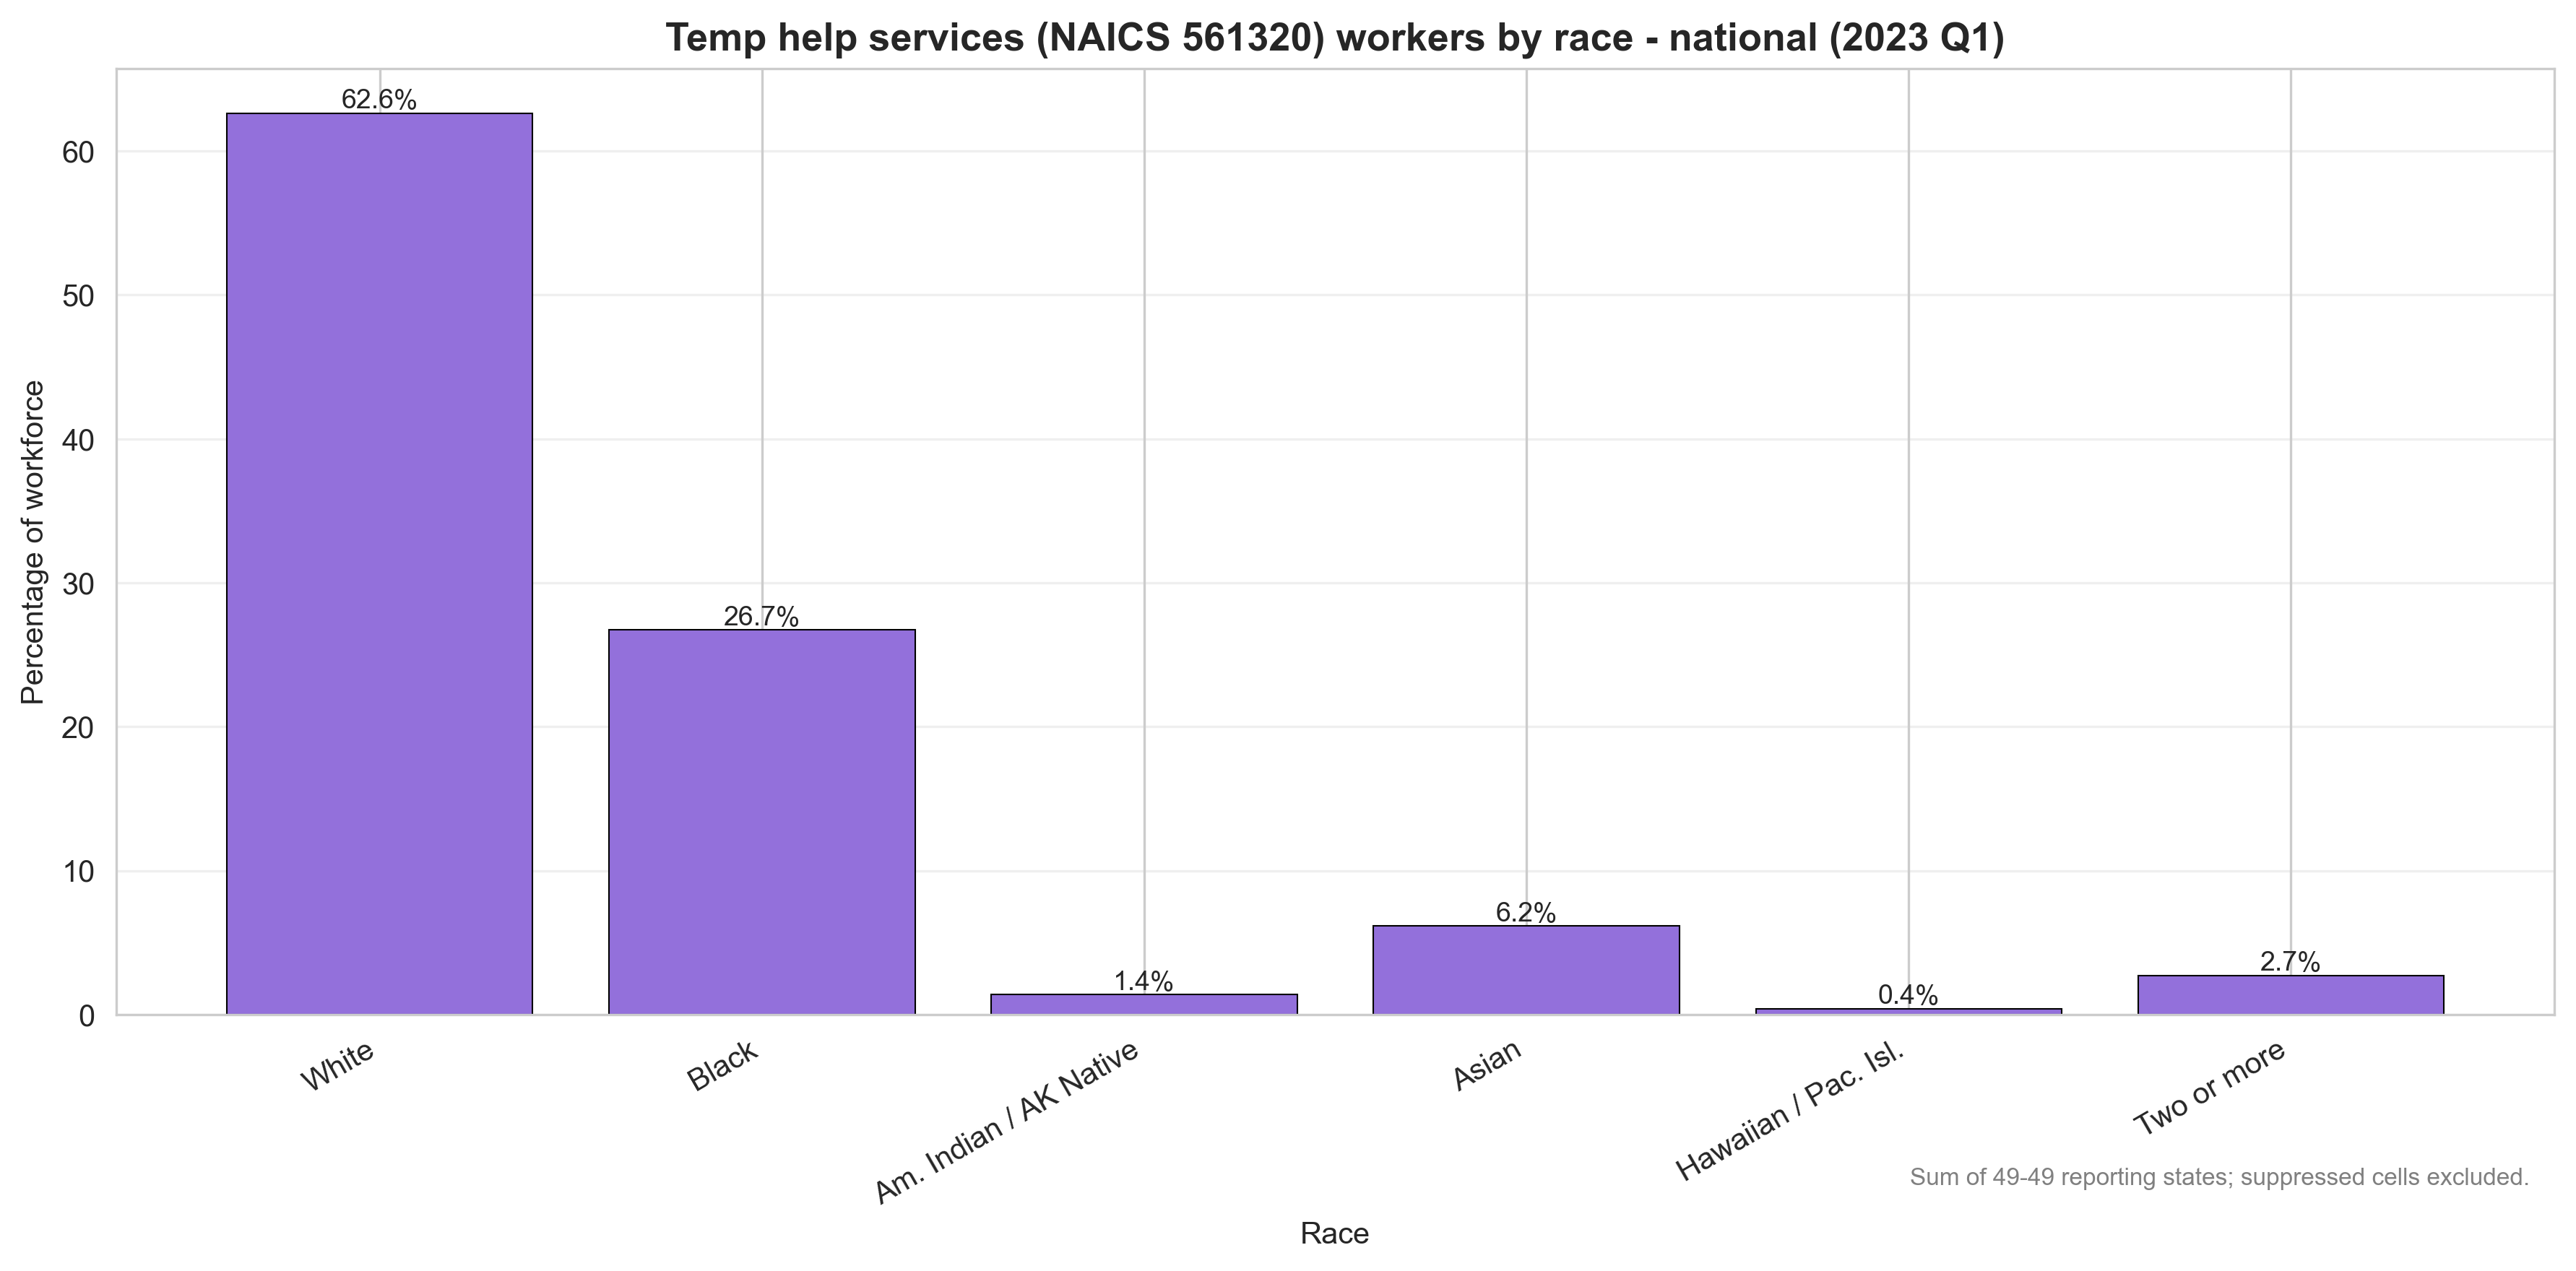

The file beside this chart, header and first rows:
category, code, employment, states_with_data, percentage
White, A1, 1829397, 49, 62.61
Black, A2, 780688, 49, 26.72
Am. Indian / AK Native, A3, 40733, 49, 1.39
Asian, A4, 179754, 49, 6.15
Hawaiian / Pac. Isl., A5, 11923, 49, 0.41
Two or more, A7, 79618, 49, 2.72
